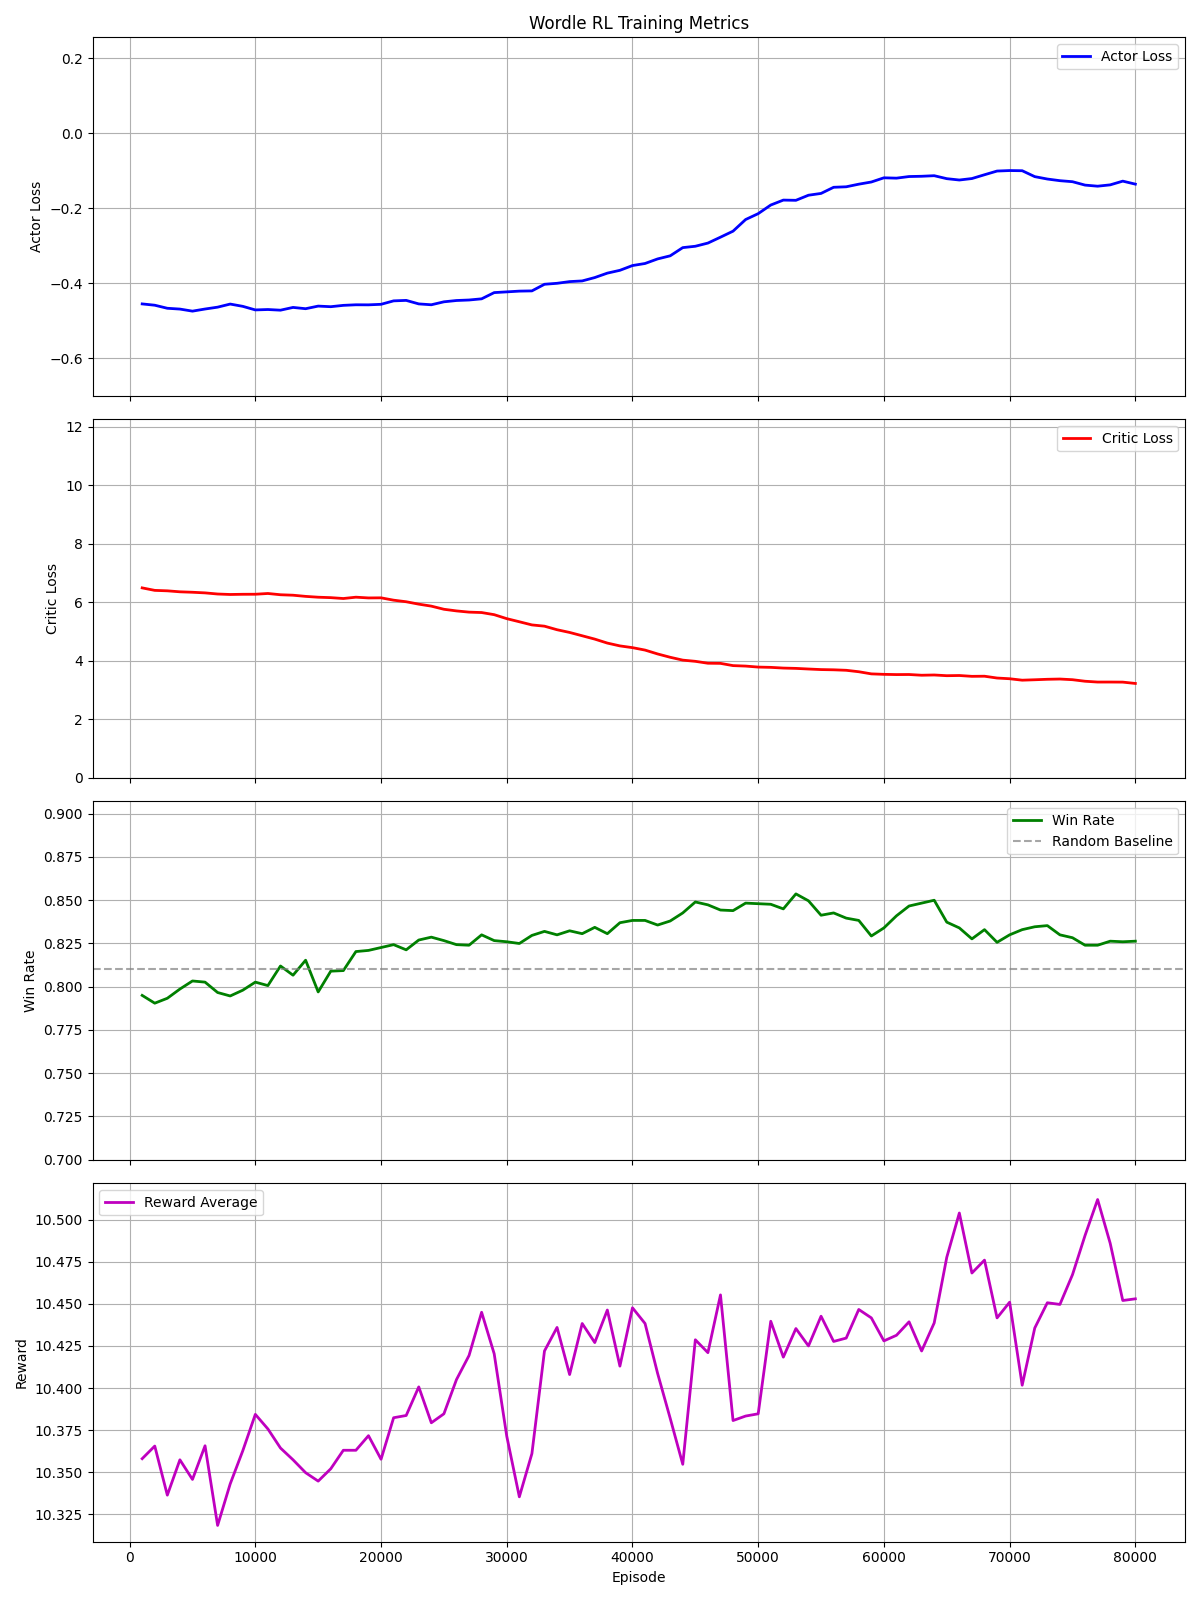

Data behind this chart, as committed beside it:
Episode, Actor_Loss, Critic_Loss, Win_Rate, Reward
1000, -0.4551, 6.494, 0.795, 10.36
2000, -0.4621, 6.323, 0.786, 10.37
3000, -0.4831, 6.362, 0.799, 10.28
4000, -0.4615, 6.393, 0.811, 10.42
5000, -0.4785, 6.277, 0.8, 10.34
6000, -0.4661, 6.297, 0.797, 10.34
7000, -0.4467, 6.278, 0.793, 10.28
8000, -0.4538, 6.229, 0.794, 10.41
9000, -0.4843, 6.318, 0.807, 10.4
10000, -0.4753, 6.282, 0.807, 10.34
11000, -0.4506, 6.307, 0.788, 10.39
12000, -0.4896, 6.188, 0.841, 10.36
13000, -0.4533, 6.235, 0.791, 10.32
14000, -0.4609, 6.187, 0.814, 10.36
15000, -0.4687, 6.103, 0.786, 10.35
16000, -0.458, 6.191, 0.827, 10.35
17000, -0.4502, 6.097, 0.815, 10.4
18000, -0.4641, 6.238, 0.819, 10.35
19000, -0.4585, 6.115, 0.829, 10.37
20000, -0.4459, 6.107, 0.82, 10.35
21000, -0.4365, 5.998, 0.824, 10.42
22000, -0.4547, 5.954, 0.82, 10.38
23000, -0.474, 5.861, 0.837, 10.4
24000, -0.4434, 5.794, 0.829, 10.36
25000, -0.4312, 5.633, 0.814, 10.39
26000, -0.4635, 5.692, 0.83, 10.47
27000, -0.4394, 5.669, 0.828, 10.4
28000, -0.4218, 5.591, 0.832, 10.47
29000, -0.4138, 5.473, 0.82, 10.39
30000, -0.4336, 5.26, 0.826, 10.25
31000, -0.4158, 5.272, 0.829, 10.36
32000, -0.412, 5.149, 0.834, 10.47
33000, -0.3806, 5.131, 0.833, 10.44
34000, -0.408, 4.907, 0.823, 10.4
35000, -0.3984, 4.871, 0.841, 10.38
36000, -0.3752, 4.79, 0.828, 10.53
37000, -0.3811, 4.565, 0.834, 10.37
38000, -0.363, 4.464, 0.83, 10.44
39000, -0.3527, 4.5, 0.847, 10.43
40000, -0.343, 4.386, 0.838, 10.47
41000, -0.3465, 4.214, 0.83, 10.41
42000, -0.3161, 4.104, 0.839, 10.34
43000, -0.3183, 4.045, 0.845, 10.39
44000, -0.2809, 3.921, 0.844, 10.33
45000, -0.3052, 3.981, 0.858, 10.56
46000, -0.2928, 3.849, 0.84, 10.37
47000, -0.2338, 3.907, 0.835, 10.44
48000, -0.2571, 3.751, 0.857, 10.34
49000, -0.1999, 3.801, 0.853, 10.38
50000, -0.1867, 3.805, 0.834, 10.44
51000, -0.1882, 3.721, 0.856, 10.5
52000, -0.1604, 3.729, 0.845, 10.31
53000, -0.1885, 3.772, 0.86, 10.49
54000, -0.1475, 3.657, 0.844, 10.47
55000, -0.1461, 3.671, 0.82, 10.37
56000, -0.1394, 3.748, 0.864, 10.45
57000, -0.1435, 3.608, 0.835, 10.48
58000, -0.1252, 3.523, 0.816, 10.42
59000, -0.122, 3.528, 0.837, 10.43
60000, -0.1101, 3.56, 0.849, 10.44
... 20 more rows
